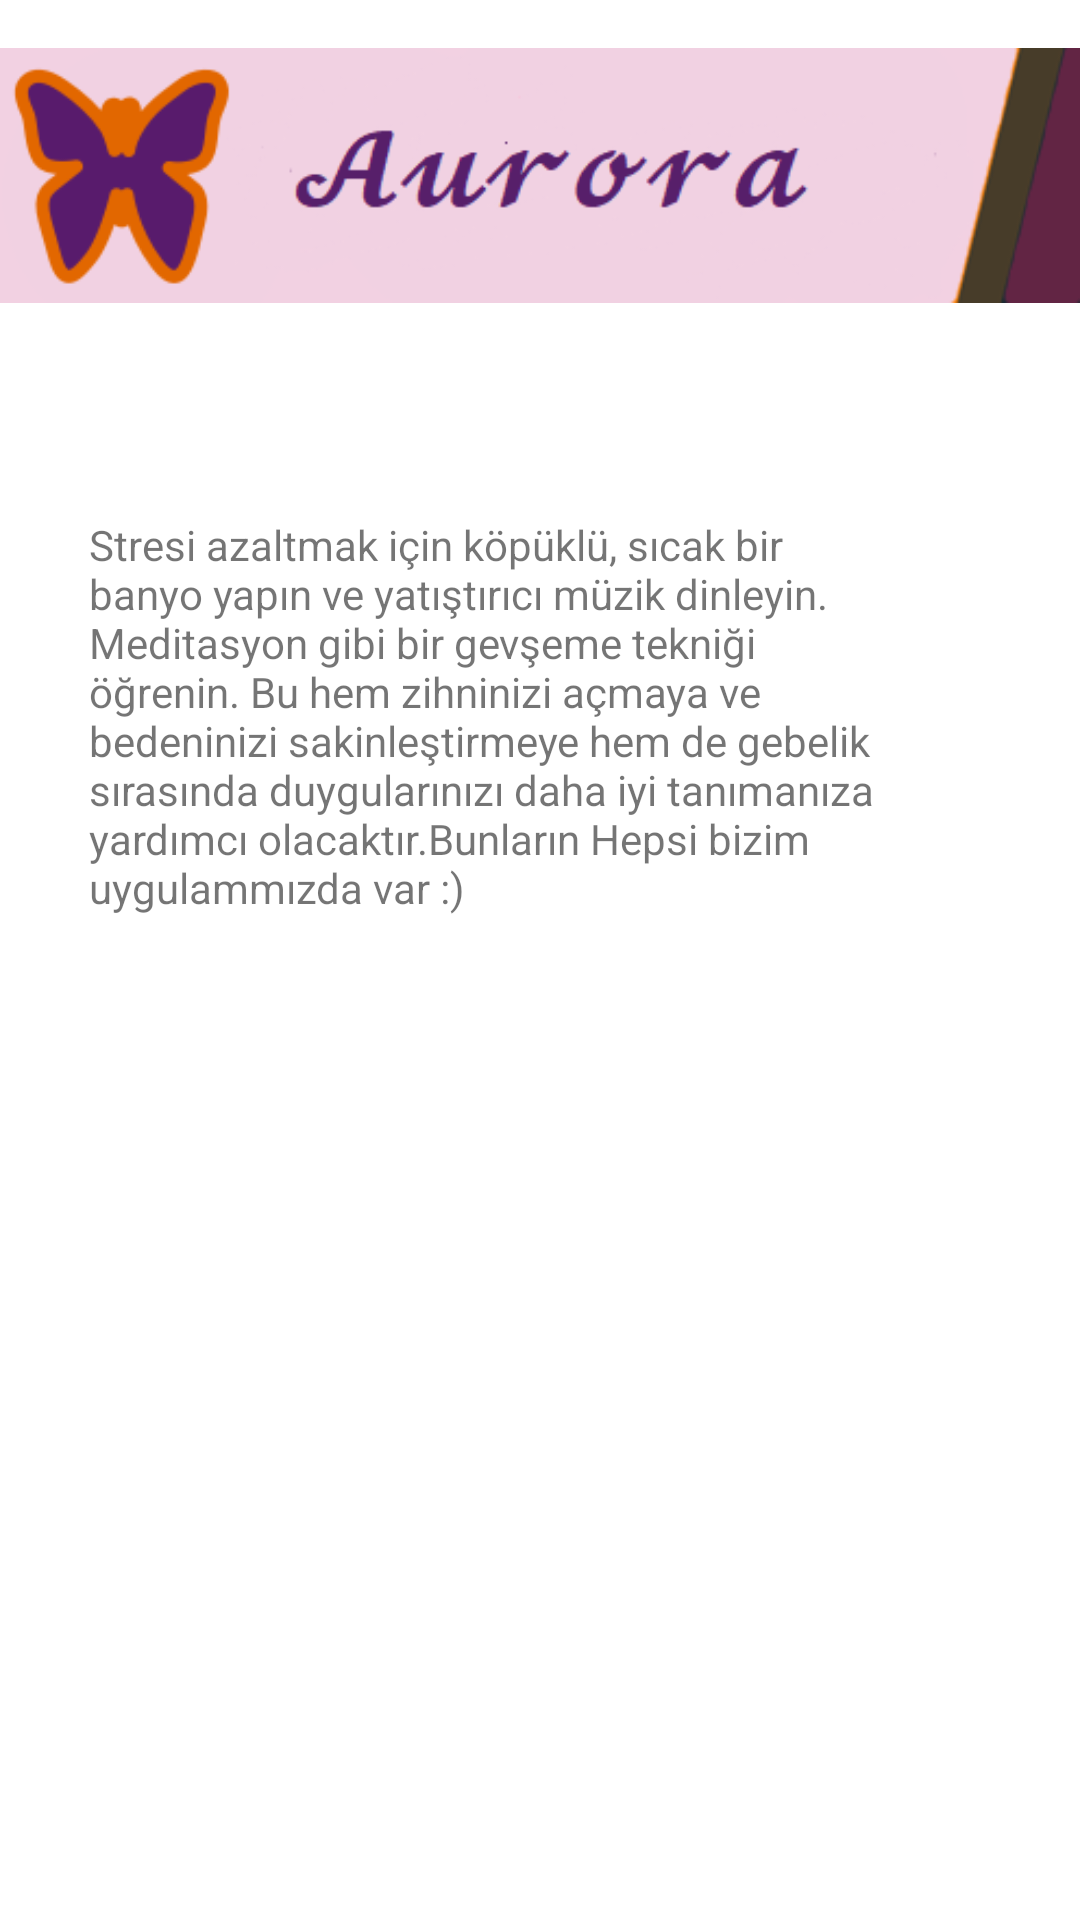

Reconstruct the res/layout file that produces this screen, plus the resources it refers to.
<!-- AndroidManifest.xml: application theme Theme.AURORA -->
<!-- res/layout/activity_b3.xml -->
<?xml version="1.0" encoding="utf-8"?>
<androidx.constraintlayout.widget.ConstraintLayout xmlns:android="http://schemas.android.com/apk/res/android"
    xmlns:app="http://schemas.android.com/apk/res-auto"
    xmlns:tools="http://schemas.android.com/tools"
    android:layout_width="match_parent"
    android:layout_height="match_parent"
    tools:context=".b3">

    <ImageView
        android:id="@+id/imageView7"
        android:layout_width="wrap_content"
        android:layout_height="wrap_content"
        app:layout_constraintEnd_toEndOf="parent"
        app:layout_constraintStart_toStartOf="parent"
        app:layout_constraintTop_toTopOf="parent"
        app:srcCompat="@drawable/aurora" />

    <TextView
        android:id="@+id/textView8"
        android:layout_width="272dp"
        android:layout_height="273dp"
        android:layout_marginStart="55dp"
        android:layout_marginTop="55dp"
        android:layout_marginEnd="84dp"
        android:text="Stresi azaltmak için köpüklü, sıcak bir banyo yapın ve yatıştırıcı müzik dinleyin. Meditasyon gibi bir gevşeme tekniği öğrenin. Bu hem zihninizi açmaya ve bedeninizi sakinleştirmeye hem de gebelik sırasında duygularınızı daha iyi tanımanıza yardımcı olacaktır.Bunların Hepsi bizim uygulammızda var :)"
        app:layout_constraintEnd_toEndOf="parent"
        app:layout_constraintStart_toStartOf="parent"
        app:layout_constraintTop_toBottomOf="@+id/imageView7"
        tools:ignore="MissingConstraints" />
</androidx.constraintlayout.widget.ConstraintLayout>
<!-- resources referenced by this layout -->
<resources>
  <!-- drawable aurora: png bitmap (drawable, 13260 bytes) -->
  <style name="Theme.AURORA" parent="Theme.MaterialComponents.DayNight.DarkActionBar">
          
          <item name="colorPrimary">@color/purple_500</item>
          <item name="colorPrimaryVariant">@color/purple_700</item>
          <item name="colorOnPrimary">@color/white</item>
          
          <item name="colorSecondary">@color/teal_200</item>
          <item name="colorSecondaryVariant">@color/teal_700</item>
          <item name="colorOnSecondary">@color/black</item>
          
          <item name="android:statusBarColor" tools:targetApi="l">?attr/colorPrimaryVariant</item>
          
      </style>
  <!-- not gathered from this repository: default colours our renderer supplied (Android Studio template values) -->
  <color name="purple_500">#FF6200EE</color>
  <color name="purple_700">#FF3700B3</color>
  <color name="teal_200">#FF03DAC5</color>
  <color name="teal_700">#FF018786</color>
  <color name="black">#FF000000</color>
  <color name="white">#FFFFFFFF</color>
</resources>
